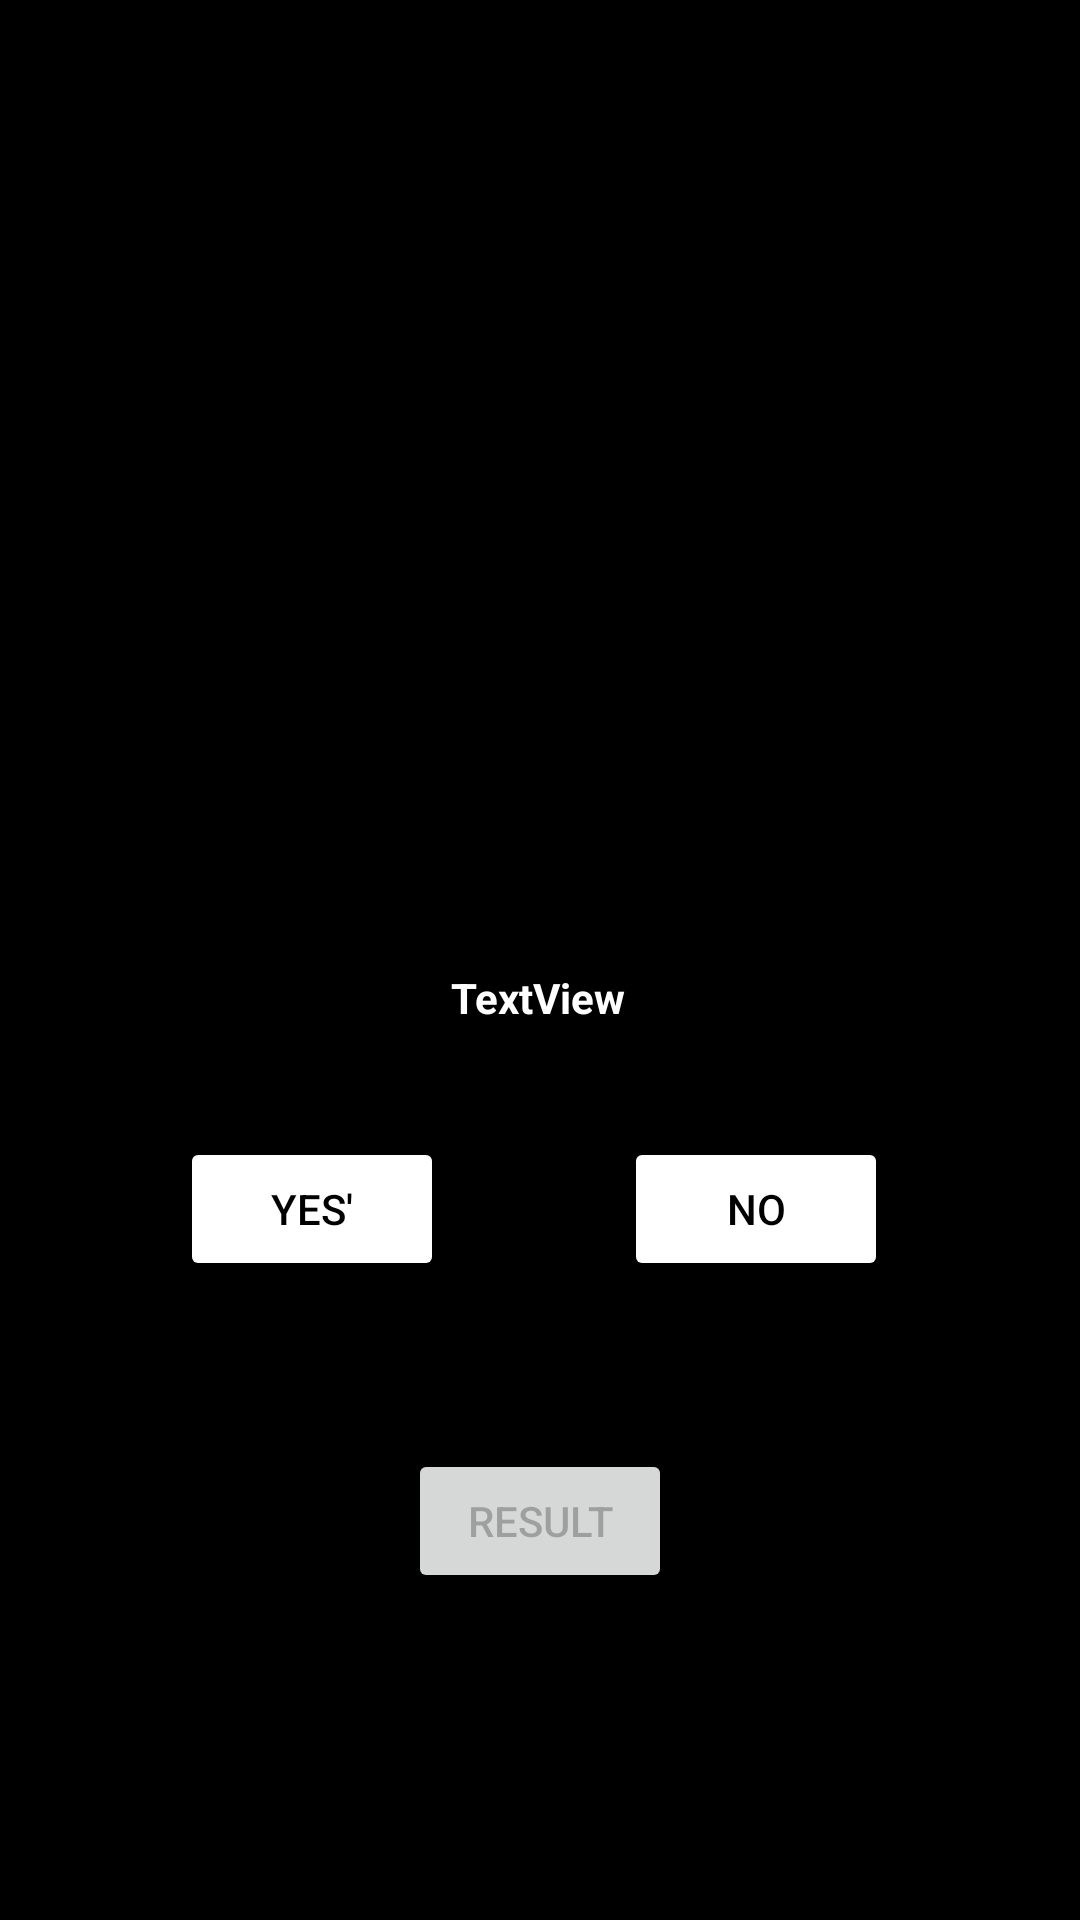

This screen was rendered from an Android layout file. Write that file and the resources it references.
<!-- AndroidManifest.xml: application theme Theme.Quizee -->
<!-- res/layout/activity_main.xml -->
<?xml version="1.0" encoding="utf-8"?>
<androidx.constraintlayout.widget.ConstraintLayout xmlns:android="http://schemas.android.com/apk/res/android"
    xmlns:app="http://schemas.android.com/apk/res-auto"
    xmlns:tools="http://schemas.android.com/tools"
    android:layout_width="match_parent"
    android:layout_height="match_parent"
    android:background="#000000"
    tools:context=".MainActivity">

    <ImageView
        android:id="@+id/imageView"
        android:layout_width="357dp"
        android:layout_height="310dp"
        android:layout_marginTop="4dp"
        android:background="#000000"
        android:contentDescription="TODO"
        app:layout_constraintEnd_toEndOf="parent"
        app:layout_constraintStart_toStartOf="parent"
        app:layout_constraintTop_toTopOf="parent"
        app:srcCompat="@drawable/quiz" />

    <TextView
        android:id="@+id/ques"
        android:layout_width="wrap_content"
        android:layout_height="wrap_content"
        android:layout_marginTop="4dp"
        android:padding="5dp"
        android:text="@string/textview"
        android:textColor="#FFFFFF"
        android:textStyle="bold"
        app:layout_constraintEnd_toEndOf="parent"
        app:layout_constraintHorizontal_bias="0.498"
        app:layout_constraintStart_toStartOf="parent"
        app:layout_constraintTop_toBottomOf="@+id/imageView" />

    <Button
        android:id="@+id/yes"
        android:layout_width="wrap_content"
        android:layout_height="wrap_content"
        android:layout_marginStart="60dp"
        android:layout_marginLeft="60dp"
        android:layout_marginTop="32dp"
        android:text="YES'"
        android:textColor="#000000"
        app:backgroundTint="#FFFFFF"
        app:layout_constraintStart_toStartOf="parent"
        app:layout_constraintTop_toBottomOf="@+id/ques" />

    <Button
        android:id="@+id/no"
        android:layout_width="wrap_content"
        android:layout_height="wrap_content"
        android:layout_marginEnd="64dp"
        android:layout_marginRight="64dp"
        android:text="@string/no"
        android:textColor="#000000"
        app:backgroundTint="#FFFFFF"
        app:layout_constraintBaseline_toBaselineOf="@+id/yes"
        app:layout_constraintEnd_toEndOf="parent" />

    <Button
        android:id="@+id/result"
        android:layout_width="wrap_content"
        android:layout_height="wrap_content"
        android:layout_marginTop="56dp"
        android:enabled="false"
        android:text="Result"
        app:layout_constraintEnd_toEndOf="parent"
        app:layout_constraintStart_toStartOf="parent"
        app:layout_constraintTop_toBottomOf="@+id/yes" />

</androidx.constraintlayout.widget.ConstraintLayout>
<!-- resources referenced by this layout -->
<resources>
  <string name="no">NO</string>
  <string name="textview">TextView</string>
  <style name="Theme.Quizee" parent="Theme.MaterialComponents.DayNight.NoActionBar">
          
          <item name="colorPrimary">@color/black</item>
          <item name="colorPrimaryVariant">@color/black</item>
          <item name="colorOnPrimary">@color/white</item>
          
          <item name="colorSecondary">@color/teal_200</item>
          <item name="colorSecondaryVariant">@color/teal_700</item>
          <item name="colorOnSecondary">@color/black</item>
          
          <item name="android:statusBarColor" tools:targetApi="l">?attr/colorPrimaryVariant</item>
          
      </style>
  <!-- not gathered from this repository: default colours our renderer supplied (Android Studio template values) -->
  <color name="teal_200">#FF03DAC5</color>
  <color name="teal_700">#FF018786</color>
  <color name="black">#FF000000</color>
  <color name="white">#FFFFFFFF</color>
</resources>
